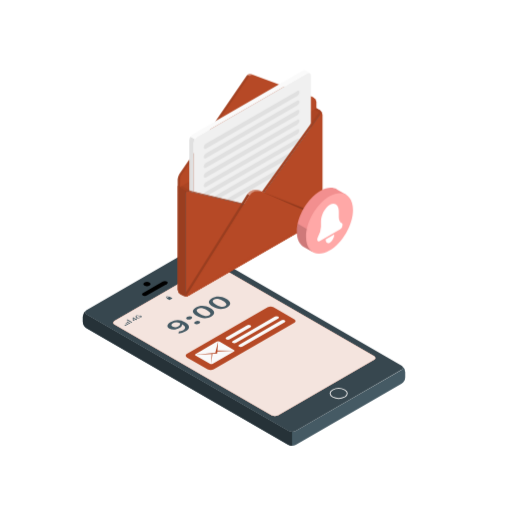
t = 0.00 s
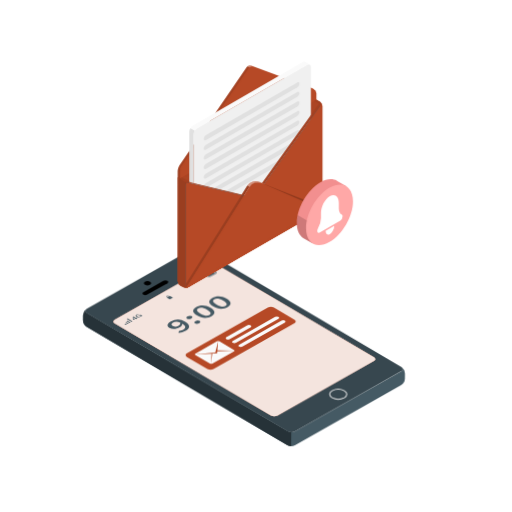
t = 1.25 s
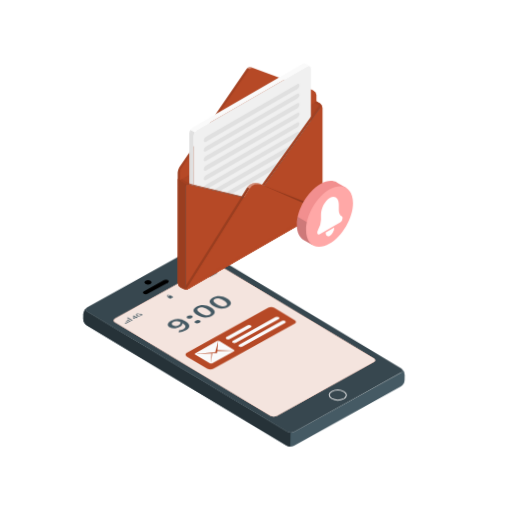
t = 2.00 s
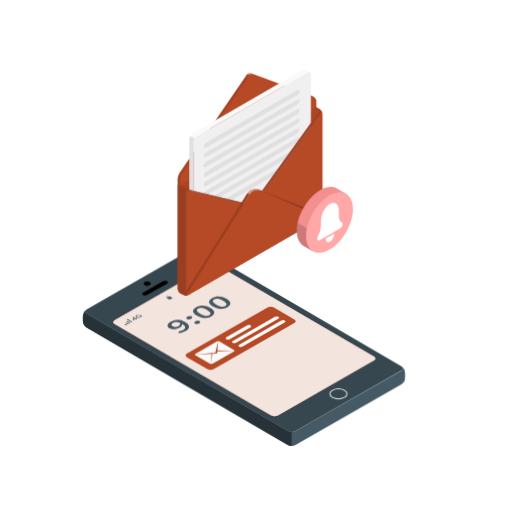
t = 3.13 s
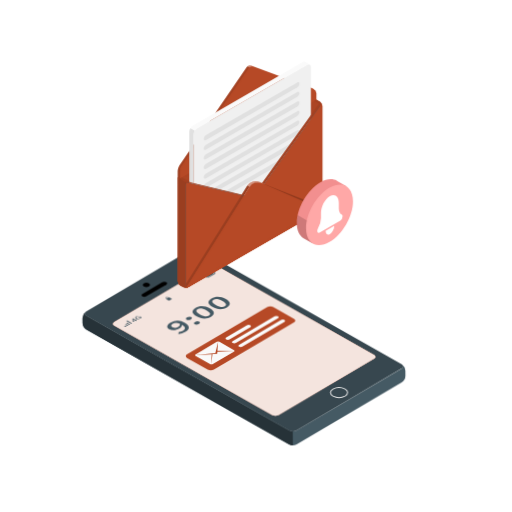
t = 4.25 s
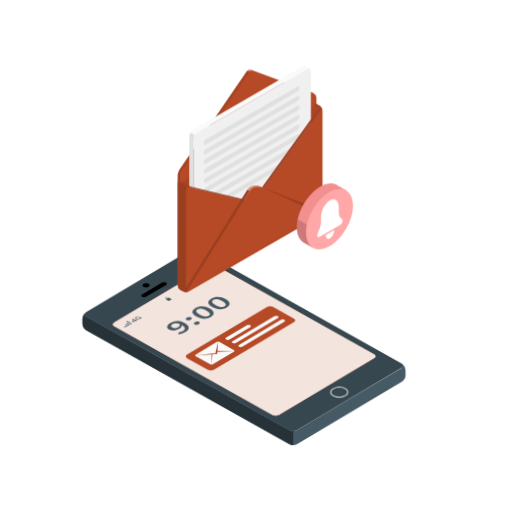
t = 5.38 s

The animated SVG that drew these frames (rendered in a browser with its animation timeline set to each time). Animation: 2 CSS @keyframes rules; one cycle of 6.50 s, repeats indefinitely.

<svg class="animated" id="freepik_stories-new-message" xmlns="http://www.w3.org/2000/svg" viewBox="0 0 500 500" version="1.1" xmlns:xlink="http://www.w3.org/1999/xlink" xmlns:svgjs="http://svgjs.com/svgjs"><style>svg#freepik_stories-new-message:not(.animated) .animable {opacity: 0;}svg#freepik_stories-new-message.animated #freepik--Plants--inject-94 {animation: 1.5s Infinite  linear wind;animation-delay: 0s;}svg#freepik_stories-new-message.animated #freepik--Device--inject-94 {animation: 6s Infinite  linear wind;animation-delay: 0.5s;}svg#freepik_stories-new-message.animated #freepik--Message--inject-94 {animation: 3s Infinite  linear floating;animation-delay: 0s;}            @keyframes wind {                0% {                    transform: rotate( 0deg );                }                25% {                    transform: rotate( 1deg );                }                75% {                    transform: rotate( -1deg );                }            }                    @keyframes floating {                0% {                    opacity: 1;                    transform: translateY(0px);                }                50% {                    transform: translateY(-10px);                }                100% {                    opacity: 1;                    transform: translateY(0px);                }            }        .animator-hidden { display: none; }</style><g id="freepik--Floor--inject-94" class="animable animator-hidden" style="transform-origin: 250px 335.21px;"><ellipse id="freepik--floor--inject-94" cx="250" cy="335.21" rx="222.46" ry="128.44" style="fill: rgb(245, 245, 245); transform-origin: 250px 335.21px;" class="animable"></ellipse></g><g id="freepik--Shadow--inject-94" class="animable animator-hidden" style="transform-origin: 236.865px 348.045px;"><path id="freepik--shadow--inject-94" d="M289.94,441.7l109.14-63c2.39-1.38,2.39-3.62,0-5L192.45,254.39a9.57,9.57,0,0,0-8.66,0l-109.14,63c-2.39,1.38-2.39,3.62,0,5L281.28,441.7A9.57,9.57,0,0,0,289.94,441.7Z" style="fill: rgb(224, 224, 224); transform-origin: 236.865px 348.045px;" class="animable"></path></g><g id="freepik--Plants--inject-94" class="animable animator-hidden" style="transform-origin: 83.1576px 283.263px;"><g id="freepik--plants--inject-94" class="animable" style="transform-origin: 83.1576px 283.263px;"><path d="M95.52,319.78l8.56-4.94s2.09-18.32.7-32.51c-2-19.93-14.84-43.92-30.2-38.29s7,25.94,12,42.85S95.52,319.78,95.52,319.78Z" style="fill: #B64926; transform-origin: 87.2644px 281.493px;" id="elr9ox3wg38na" class="animable"></path><g id="elukzkbed5bdc"><path d="M95.52,319.78l8.56-4.94s2.09-18.32.7-32.51c-2-19.93-14.84-43.92-30.2-38.29s7,25.94,12,42.85S95.52,319.78,95.52,319.78Z" style="opacity: 0.15; transform-origin: 87.2644px 281.493px;" class="animable" id="elbzxq8jtrroi"></path></g><path d="M100,317.7h0a.52.52,0,0,1-.5-.53C101,272.87,79,250.58,78.73,250.36a.51.51,0,0,1,0-.73.52.52,0,0,1,.73,0c.22.23,22.6,22.83,21.08,67.58A.52.52,0,0,1,100,317.7Z" style="fill: rgb(255, 255, 255); transform-origin: 89.5951px 283.59px;" id="eleo7dkvzopwo" class="animable"></path><path d="M91,323.32,97,319.8s1-12.57-5.12-27.84c-5.37-13.3-18.68-24.33-25.38-22S60,277,63.27,282,86.4,298.85,91,323.32Z" style="fill: #B64926; transform-origin: 79.0594px 296.484px;" id="eljqm5z3u6vtb" class="animable"></path><path d="M94.17,322h0a.52.52,0,0,1-.52-.52c.12-28-26.18-46.94-26.45-47.13a.52.52,0,0,1-.12-.72.51.51,0,0,1,.72-.12c.27.19,27,19.43,26.89,48A.53.53,0,0,1,94.17,322Z" style="fill: rgb(255, 255, 255); transform-origin: 80.8378px 297.706px;" id="el9iata4av7ob" class="animable"></path></g></g><g id="freepik--Clouds--inject-94" class="animable animator-hidden" style="transform-origin: 393.735px 76.7359px;"><path id="freepik--Cloud--inject-94" d="M387.73,54.71l8.62,5a9,9,0,0,1-.08-1.14V56c0-4.44,3.12-6.24,7-4a13.53,13.53,0,0,1,4.15,4c.63-5.58,5-7.66,10.33-4.59,5.75,3.32,10.42,11.4,10.42,18v3.73a9.78,9.78,0,0,1-.89,4.33l7.16,4.13a8.53,8.53,0,0,1,3.86,6.68c0,2.47-1.73,3.46-3.86,2.23L387.73,63.62a8.53,8.53,0,0,1-3.86-6.68C383.87,54.47,385.6,53.47,387.73,54.71Z" style="fill: rgb(235, 235, 235); transform-origin: 411.085px 70.5142px;" class="animable"></path><path id="freepik--cloud--inject-94" d="M352,76.89l6.31,3.64a7.86,7.86,0,0,1,0-.83V77.87c0-3.26,2.28-4.58,5.1-3a9.93,9.93,0,0,1,3,2.93c.46-4.1,3.67-5.62,7.57-3.37a16.89,16.89,0,0,1,7.64,13.22v2.74a7.26,7.26,0,0,1-.65,3.17l5.24,3a6.25,6.25,0,0,1,2.84,4.9c0,1.81-1.27,2.54-2.84,1.63L352,83.43a6.26,6.26,0,0,1-2.83-4.91C349.13,76.72,350.39,76,352,76.89Z" style="fill: rgb(235, 235, 235); transform-origin: 369.11px 88.4352px;" class="animable"></path></g><g id="freepik--Device--inject-94" class="animable animator-active" style="transform-origin: 238.265px 338.814px;"><g id="freepik--device--inject-94" class="animable" style="transform-origin: 238.265px 338.814px;"><g id="freepik--device--inject-94" class="animable" style="transform-origin: 238.265px 338.814px;"><path d="M392.46,357.27c1.56,1.2,1.39,2.91-.49,4L289,420.74a8.3,8.3,0,0,1-7.49,0L84.59,307.07c-1.91-1.1-2.06-2.83-.44-4a8.36,8.36,0,0,0-3.31,6.2v4.95a8.31,8.31,0,0,0,3.75,6.5L281.44,434.35a8.26,8.26,0,0,0,7.5,0l103-59.46a8.28,8.28,0,0,0,3.75-6.49v-5A8.39,8.39,0,0,0,392.46,357.27Z" style="fill: rgb(69, 90, 100); transform-origin: 238.265px 369.16px;" id="eli2c4of0dagb" class="animable"></path><path d="M392,356.94,195.09,243.27a8.3,8.3,0,0,0-7.49,0l-103,59.48c-2.07,1.19-2.07,3.13,0,4.32L281.46,420.74a8.3,8.3,0,0,0,7.49,0l103-59.48C394,360.07,394,358.13,392,356.94Zm-26.71-9.19c1.77,1,1.77,2.68,0,3.7l-93.66,54.09a7.14,7.14,0,0,1-6.43,0L111.88,317c-1.77-1-1.77-2.69,0-3.71l93.67-54.08c1.77-1,3.62-1.62,5.39-.6Z" style="fill: rgb(55, 71, 79); transform-origin: 238.271px 332.005px;" id="ele8xehoxflmm" class="animable"></path><path d="M84.15,303a8.36,8.36,0,0,0-3.31,6.2v4.95a8.32,8.32,0,0,0,3.75,6.5L281.44,434.35a7.8,7.8,0,0,0,3.76.9V421.63a7.73,7.73,0,0,1-3.75-.89L84.59,307.07C82.68,306,82.53,304.24,84.15,303Z" style="fill: rgb(38, 50, 56); transform-origin: 183.02px 369.125px;" id="elikm2y4ses5c" class="animable"></path><path d="M146,278.85c1.39-.8,1.39-2.1,0-2.9a5.55,5.55,0,0,0-5,0c-1.39.8-1.39,2.1,0,2.9A5.55,5.55,0,0,0,146,278.85Z" id="elo3r6njklt7g" class="animable" style="transform-origin: 143.5px 277.4px;"></path><path d="M336.64,387.62c3.27-1.88,3.27-4.94,0-6.82a13,13,0,0,0-11.83,0c-3.27,1.88-3.27,4.94,0,6.82A13,13,0,0,0,336.64,387.62Z" style="fill: none; stroke: rgb(230, 230, 230); stroke-miterlimit: 10; transform-origin: 330.725px 384.21px;" id="elv15rdi0fqll" class="animable"></path><path d="M143.49,288.47l19.4-11.19c1.15-.67,1.21-1.72.13-2.35A4.51,4.51,0,0,0,159,275l-19.4,11.19c-1.15.67-1.21,1.72-.13,2.35A4.51,4.51,0,0,0,143.49,288.47Z" id="elk95d75v4bvs" class="animable" style="transform-origin: 151.245px 281.735px;"></path><path d="M210.94,258.65c-1.77-1-3.62-.43-5.39.6l-93.67,54.08c-1.77,1-1.77,2.68,0,3.71l153.28,88.49a7.14,7.14,0,0,0,6.43,0l93.66-54.09c1.78-1,1.78-2.68,0-3.7Z" style="fill: #B64926; transform-origin: 238.569px 332.212px;" id="el3880k1ahwd8" class="animable"></path><g id="elxtkpuuymob"><path d="M210.94,258.65c-1.77-1-3.62-.43-5.39.6l-93.67,54.08c-1.77,1-1.77,2.68,0,3.71l153.28,88.49a7.14,7.14,0,0,0,6.43,0l93.66-54.09c1.78-1,1.78-2.68,0-3.7Z" style="fill: rgb(255, 255, 255); opacity: 0.85; transform-origin: 238.569px 332.212px;" class="animable" id="elmprkv81h3ot"></path></g></g><path d="M122.67,318.19l-1-.58a.24.24,0,0,1,0-.45l.11-.06a.83.83,0,0,1,.78,0l1,.57c.21.13.21.33,0,.45l-.11.07A.89.89,0,0,1,122.67,318.19Z" style="fill: rgb(69, 90, 100); transform-origin: 122.616px 317.641px;" id="elhllkvdmqt4p" class="animable"></path><path d="M124.45,317.16l-1.73-1c-.21-.12-.21-.32,0-.45l.11-.06a.89.89,0,0,1,.78,0l1.73,1c.21.12.21.32,0,.45l-.11.06A.89.89,0,0,1,124.45,317.16Z" style="fill: rgb(69, 90, 100); transform-origin: 124.03px 316.405px;" id="el1zoia3nedh" class="animable"></path><path d="M126.23,316.13l-2.45-1.41c-.22-.13-.22-.33,0-.45l.11-.07a.89.89,0,0,1,.78,0l2.45,1.42a.24.24,0,0,1,0,.45l-.11.06A.83.83,0,0,1,126.23,316.13Z" style="fill: rgb(69, 90, 100); transform-origin: 125.446px 315.169px;" id="elubbljmm4w89" class="animable"></path><path d="M128,315.11l-4.23-2.45c-.22-.12-.22-.32,0-.45l.11-.06a.86.86,0,0,1,.78,0l4.22,2.44c.22.13.22.33,0,.45l-.1.07A.89.89,0,0,1,128,315.11Z" style="fill: rgb(69, 90, 100); transform-origin: 126.325px 313.628px;" id="elvijemsd6i9" class="animable"></path><path d="M133.11,312.49a.27.27,0,0,1-.19-.05l-.62-.36-2,1.15a.26.26,0,0,1-.29,0l-.23-.13-.1-.07,0-.1-.1-2.51a.31.31,0,0,1,0-.11.35.35,0,0,1,.12-.09l.27-.16a.63.63,0,0,1,.23-.08.42.42,0,0,1,.21.06l2.17,1.25.44-.25a.49.49,0,0,1,.22-.08.36.36,0,0,1,.2.06l.15.09c.07,0,.1.07.09.11s0,.07-.13.12l-.44.26.62.36c.07,0,.1.07.09.11s-.05.08-.14.13l-.34.19A.42.42,0,0,1,133.11,312.49Zm-1.21-.79-1.55-.89.1,1.73Z" style="fill: rgb(69, 90, 100); transform-origin: 131.698px 311.627px;" id="eli4tpsoqnidi" class="animable"></path><path d="M135.1,310.91a3.62,3.62,0,0,1-2-.49c-.62-.36-.9-.75-.85-1.17s.44-.83,1.15-1.24a5.43,5.43,0,0,1,.88-.42,4.35,4.35,0,0,1,.83-.23.18.18,0,0,1,.13,0,.1.1,0,0,1,0,.05l.09.26a.06.06,0,0,1,0,.08l-.11,0a3.81,3.81,0,0,0-1.22.47c-.48.27-.74.56-.78.85s.18.58.66.85a2.66,2.66,0,0,0,1.46.39,3,3,0,0,0,1.44-.43,4.39,4.39,0,0,0,.45-.3,1.39,1.39,0,0,0,.3-.29l-1-.58-.83.48a.63.63,0,0,1-.23.08.41.41,0,0,1-.2-.06l-.14-.08q-.1-.06-.09-.12s.05-.07.13-.12l1.33-.77a.56.56,0,0,1,.26-.08.43.43,0,0,1,.23.07l1.44.83a.22.22,0,0,1,.1.08s0,.05,0,.09a3.14,3.14,0,0,1-1.26,1.09A4.69,4.69,0,0,1,135.1,310.91Z" style="fill: rgb(69, 90, 100); transform-origin: 135.387px 309.131px;" id="el1h0edcxk542" class="animable"></path><path d="M162.78,291.48l2.35,1.36a.72.72,0,0,0,.64,0l2.37-1.36c.17-.11.17-.27,0-.37l-2.36-1.36a.66.66,0,0,0-.64,0l-2.36,1.36C162.6,291.21,162.6,291.37,162.78,291.48Z" style="fill: rgb(69, 90, 100); transform-origin: 165.456px 291.291px;" id="elilz04netedn" class="animable"></path><path d="M164.41,289.63a2.19,2.19,0,0,0-1-.22,2.13,2.13,0,0,0-1,.22c-.46.27-.46.68,0,.94l.81.47.59-.12-.81-.46a.38.38,0,0,1,0-.71.91.91,0,0,1,.42-.11.74.74,0,0,1,.41.11l.81.47.6-.12Z" style="fill: rgb(69, 90, 100); transform-origin: 163.653px 290.225px;" id="eli41liucw8xb" class="animable"></path><path d="M207.32,264.82a2.29,2.29,0,0,0-1.14.26l-6,3.45c-.52.29-.52.76,0,1.06l2.18,1.25a2.29,2.29,0,0,0,1.14.26,3.31,3.31,0,0,0,.55-.05,1.66,1.66,0,0,0,.58-.21l6-3.44c.51-.3.51-.77,0-1.06l-2.18-1.26A2.25,2.25,0,0,0,207.32,264.82Zm-3.8,6a1.05,1.05,0,0,1-.49-.13l-2.17-1.26a.43.43,0,0,1,0-.81l6-3.44a.91.91,0,0,1,.31-.12l.18,0a1,1,0,0,1,.48.14l2.17,1.25a.43.43,0,0,1,0,.81l-6,3.45A1,1,0,0,1,203.52,270.85Z" style="fill: rgb(69, 90, 100); transform-origin: 205.401px 267.96px;" id="el9duqpebypio" class="animable"></path><path d="M203.69,270.43l-.08-.05-2-1.13a.32.32,0,0,1,0-.6l5.38-3.1a.34.34,0,0,1,.11-.05l.08.05,2,1.13a.32.32,0,0,1,0,.59l-5.38,3.11Z" style="fill: rgb(69, 90, 100); transform-origin: 205.389px 267.965px;" id="elpehjmhz5ry" class="animable"></path><path d="M208.76,264.92a1.51,1.51,0,0,1,1.21.23l.4.24c.45.25.64.57.43.71l-.39.24-2-1.19Z" style="fill: rgb(69, 90, 100); transform-origin: 209.648px 265.61px;" id="elohaf9w3gav" class="animable"></path><path d="M174.59,323.68a9.64,9.64,0,0,0,4.2-1.16c2.44-1.41,3.07-3.33-.8-5.74a4.78,4.78,0,0,1-2.54,3.42c-3.32,1.92-7.1,2.41-10.15.66s-2-4.35,1.34-6.27a14.14,14.14,0,0,1,14.1.05c5.65,3.26,4.38,6.71.38,9a15.91,15.91,0,0,1-6.82,2Zm1.41-7.94c-2.93-1.27-5.42-1.09-7.31,0-1.59.91-1.91,2.24-.15,3.25a5.5,5.5,0,0,0,5.68-.27A3.09,3.09,0,0,0,176,315.74Z" style="fill: rgb(69, 90, 100); transform-origin: 174.024px 319.186px;" id="el0yiyovgqqpk" class="animable"></path><path d="M183,309.45a4.38,4.38,0,0,1,4-.28c1,.6.81,1.6-.47,2.33a4.44,4.44,0,0,1-4.07.29C181.43,311.2,181.69,310.19,183,309.45Zm7.81,4.51a4.37,4.37,0,0,1,4-.27c1,.59.81,1.59-.47,2.33a4.47,4.47,0,0,1-4.07.29C189.25,315.72,189.5,314.7,190.78,314Z" style="fill: rgb(69, 90, 100); transform-origin: 188.637px 312.741px;" id="elyisrwp3x8vs" class="animable"></path><path d="M192.13,308.51c-4.91-2.84-4.91-5.79-.89-8.12s9.16-2.31,14.06.52,5,5.87,1,8.2S197.05,311.35,192.13,308.51Zm9.81-5.67c-4.11-2.37-6.75-2.35-8.64-1.26s-1.93,2.62,2.18,5,6.93,2.42,8.79,1.35S206.06,305.22,201.94,302.84Z" style="fill: rgb(69, 90, 100); transform-origin: 198.739px 304.734px;" id="elyn9odf930pa" class="animable"></path><path d="M207.77,299.48c-4.92-2.84-4.92-5.79-.9-8.11s9.17-2.31,14.06.51,5.06,5.88,1,8.2S212.68,302.32,207.77,299.48Zm9.81-5.66c-4.12-2.38-6.76-2.36-8.65-1.27s-1.93,2.62,2.19,5,6.93,2.41,8.78,1.34S221.69,296.19,217.58,293.82Z" style="fill: rgb(69, 90, 100); transform-origin: 214.38px 295.708px;" id="eltuhlkubk3s" class="animable"></path><path d="M182.56,345.63l78.68-45.42a6.65,6.65,0,0,1,6,0l20.11,11.61c1.66,1,1.66,2.51,0,3.47L208.7,360.71a6.65,6.65,0,0,1-6,0L182.56,349.1C180.9,348.14,180.9,346.59,182.56,345.63Z" style="fill: #B64926; transform-origin: 234.955px 330.46px;" id="elsu410w0dp4n" class="animable"></path><path d="M191,347.17l14.08,8.12a2.82,2.82,0,0,0,2.59,0l20.75-12c.72-.42.72-1.09,0-1.5l-14.08-8.13a2.88,2.88,0,0,0-2.59,0l-20.75,12A.79.79,0,0,0,191,347.17Z" style="fill: rgb(250, 250, 250); transform-origin: 209.701px 344.479px;" id="elrghuvswimu" class="animable"></path><polygon points="212.24 343.26 228.93 342.6 212.3 342.35 212.97 333.38 210.24 344.45 190.45 346.41 206.61 345.65 206.21 355.6 207.45 345.61 212.08 345.39 212.24 343.26" style="fill: #B64926; transform-origin: 209.69px 344.49px;" id="eljzz4b4k7twr" class="animable"></polygon><path d="M221,329.42l20.33-11.69a3.62,3.62,0,0,1,3.27,0c.89.51.86,1.35-.07,1.89l-20.33,11.69a3.62,3.62,0,0,1-3.27,0C220.05,330.8,220.09,330,221,329.42Z" style="fill: rgb(250, 250, 250); transform-origin: 232.771px 324.52px;" id="el1jxwmkdovgsj" class="animable"></path><path d="M227.27,333l41.2-23.81a3.62,3.62,0,0,1,3.27,0c.89.51.86,1.36-.07,1.89l-41.2,23.81a3.65,3.65,0,0,1-3.28,0C226.31,334.41,226.34,333.57,227.27,333Z" style="fill: rgb(250, 250, 250); transform-origin: 249.469px 322.039px;" id="elr91597pun3c" class="animable"></path><path d="M233.52,336.64l41.21-23.81a3.62,3.62,0,0,1,3.27,0c.88.51.85,1.36-.07,1.89l-41.21,23.81a3.62,3.62,0,0,1-3.27,0C232.56,338,232.6,337.18,233.52,336.64Z" style="fill: rgb(250, 250, 250); transform-origin: 255.723px 325.68px;" id="ellg6967mqzvm" class="animable"></path></g></g><g id="freepik--Message--inject-94" class="animable" style="transform-origin: 259.135px 178.954px;"><g id="freepik--Envelope--inject-94" class="animable" style="transform-origin: 244.155px 178.954px;"><path d="M173.55,181.54l133.38-77,5.34,3.08a5.57,5.57,0,0,1,2.5,4.35v98.39a5.56,5.56,0,0,1-2.5,4.35L183.9,288.81a5.61,5.61,0,0,1-5,0l-2.82-1.63a5.59,5.59,0,0,1-2.51-4.35Z" style="fill: #B64926; transform-origin: 244.16px 196.969px;" id="elw286igbod4d" class="animable"></path><g id="elfflgcj81he"><path d="M173.55,181.54l133.38-77,5.34,3.08a5.57,5.57,0,0,1,2.5,4.35v98.39a5.56,5.56,0,0,1-2.5,4.35L183.9,288.81a5.61,5.61,0,0,1-5,0l-2.82-1.63a5.59,5.59,0,0,1-2.51-4.35Z" style="opacity: 0.05; transform-origin: 244.16px 196.969px;" class="animable" id="elr36laksildi"></path></g><path d="M306.19,95.88l.55-.3-2.07-1.2h0a4,4,0,0,0-.56-.26l-58.7-21.75a4,4,0,0,0-4.5,1.43l-65.67,95.89a11.44,11.44,0,0,0-1.69,5.48v6.37l2,1.18,131.35-78.19V98.16A4.34,4.34,0,0,0,306.19,95.88Z" style="fill: #B64926; transform-origin: 240.225px 127.441px;" id="el4nz6vhgdwv" class="animable"></path><g id="elblky7rdcobc"><path d="M243.62,74.27a3.32,3.32,0,0,0-.68.72l-65.67,95.89a10.2,10.2,0,0,0-1.22,2.74l-2-1.18a13.1,13.1,0,0,1,.53-1.45l0,0c.09-.2.18-.39.28-.58l0-.09a5.23,5.23,0,0,1,.35-.58L240.9,73.81a3.19,3.19,0,0,1,.33-.4l.35-.32Z" style="opacity: 0.1; transform-origin: 208.835px 123.355px;" class="animable" id="elpog8v5ba9ep"></path></g><g id="el6xmgj7zua63"><path d="M306.71,95.58a3.2,3.2,0,0,0-.56-.27L247.44,73.55a4,4,0,0,0-3.82.72l-2-1.18a4.07,4.07,0,0,1,3.83-.72l58.7,21.75a3.11,3.11,0,0,1,.55.27Z" style="fill: rgb(255, 255, 255); opacity: 0.35; transform-origin: 274.165px 83.8759px;" class="animable" id="ely1a5bz3usi"></path></g><path d="M174.89,170.27a6.36,6.36,0,0,1,.35-.58A6.36,6.36,0,0,0,174.89,170.27Z" style="fill: #B64926; transform-origin: 175.065px 169.98px;" id="elk2ztlwbdld" class="animable"></path><path d="M241.24,73.41a2.66,2.66,0,0,1,.35-.32A2.15,2.15,0,0,0,241.24,73.41Z" style="fill: #B64926; transform-origin: 241.415px 73.25px;" id="elo58jek66jv" class="animable"></path><path d="M174,172.44a13.27,13.27,0,0,1,.53-1.46A13.27,13.27,0,0,0,174,172.44Z" style="fill: #B64926; transform-origin: 174.265px 171.71px;" id="elptnfm0x7n5a" class="animable"></path><path d="M174.56,170.94c.09-.2.19-.39.28-.57C174.75,170.55,174.65,170.74,174.56,170.94Z" style="fill: #B64926; transform-origin: 174.7px 170.655px;" id="el156vmj7ouk6" class="animable"></path><g id="elo9kzyfi2om"><path d="M174.54,171l0,0Z" style="opacity: 0.2; transform-origin: 174.54px 171px;" class="animable" id="elpdv80hapnba"></path></g><g id="elhtjxjpog7lv"><polygon points="174.01 172.44 174.01 172.44 174.01 172.44 174.01 172.44" style="opacity: 0.2; transform-origin: 174.01px 172.44px;" class="animable" id="elx5b8flqrh89"></polygon></g><g id="elpe9da3ddvmg"><polygon points="241.59 73.09 241.59 73.09 241.59 73.09 241.59 73.09" style="opacity: 0.2; transform-origin: 241.59px 73.09px;" class="animable" id="ell7nvfbw4xje"></polygon></g><g id="el0r3odlyoonus"><path d="M174.84,170.37s0-.07,0-.1S174.86,170.34,174.84,170.37Z" style="opacity: 0.2; transform-origin: 174.844px 170.317px;" class="animable" id="elgyvzcv7oim"></path></g><g id="el6nsvg6dw8t"><path d="M240.91,73.8a2.44,2.44,0,0,1,.33-.39A2,2,0,0,0,240.91,73.8Z" style="opacity: 0.2; transform-origin: 241.075px 73.605px;" class="animable" id="elodc0h51sadb"></path></g><path d="M242.94,75l-65.66,95.9a11.27,11.27,0,0,0-1.7,5.47v6.37l133.38-77V99.34a4.64,4.64,0,0,0-2.81-4l-58.7-21.75A4.05,4.05,0,0,0,242.94,75Z" style="fill: #B64926; transform-origin: 242.27px 128.062px;" id="elj2q8qvyucd" class="animable"></path><path d="M190.1,275.41l-4.28-2.47h0l0,0v0a2.58,2.58,0,0,1-1-2.33V137.25a7.66,7.66,0,0,1,1.2-3.81l4.35,2.5a7.6,7.6,0,0,0-1.2,3.83V273.08A2.61,2.61,0,0,0,190.1,275.41Z" style="fill: rgb(224, 224, 224); transform-origin: 187.587px 204.425px;" id="elx2k6q9cw3jj" class="animable"></path><path d="M192.77,133.4,299.91,71.56c2-1.18,3.67-.23,3.67,2.12V207a8.11,8.11,0,0,1-3.67,6.37L192.77,275.2c-2,1.17-3.67.22-3.67-2.13V139.77A8.14,8.14,0,0,1,192.77,133.4Z" style="fill: rgb(240, 240, 240); transform-origin: 246.34px 173.377px;" id="elfzzsrqaqctq" class="animable"></path><path d="M298.16,68.79l4.2,2.44a2.6,2.6,0,0,0-2.46.35L192.77,133.41a7.08,7.08,0,0,0-2.48,2.53l-4.35-2.5a7.38,7.38,0,0,1,2.47-2.55L295.55,69a2.52,2.52,0,0,1,2.61-.23Z" style="fill: rgb(250, 250, 250); transform-origin: 244.15px 102.225px;" id="el4v6876gp6qp" class="animable"></path><path d="M201.13,140.38l89.09-51.44c1.2-.69,2.17-.2,2.17,1.1a4.64,4.64,0,0,1-2.17,3.59l-89.09,51.44c-1.2.69-2.17.2-2.17-1.09A4.64,4.64,0,0,1,201.13,140.38Z" style="fill: rgb(224, 224, 224); transform-origin: 245.675px 117.005px;" id="el88xrq4d7th6" class="animable"></path><path d="M201.13,149.73l89.09-51.44c1.2-.69,2.17-.2,2.17,1.1a4.64,4.64,0,0,1-2.17,3.59l-89.09,51.44c-1.2.69-2.17.2-2.17-1.09A4.64,4.64,0,0,1,201.13,149.73Z" style="fill: rgb(224, 224, 224); transform-origin: 245.675px 126.355px;" id="elfbra7lxrn5s" class="animable"></path><path d="M201.13,159.08l89.09-51.44c1.2-.69,2.17-.2,2.17,1.09a4.64,4.64,0,0,1-2.17,3.6l-89.09,51.44c-1.2.69-2.17.2-2.17-1.09A4.64,4.64,0,0,1,201.13,159.08Z" style="fill: rgb(224, 224, 224); transform-origin: 245.675px 135.705px;" id="el6bsc240tsk9" class="animable"></path><path d="M201.13,168.43,290.22,117c1.2-.69,2.17-.2,2.17,1.09a4.64,4.64,0,0,1-2.17,3.6l-89.09,51.44c-1.2.69-2.17.2-2.17-1.1A4.64,4.64,0,0,1,201.13,168.43Z" style="fill: rgb(224, 224, 224); transform-origin: 245.675px 145.065px;" id="elp0slpewe6ls" class="animable"></path><path d="M201.13,177.78l89.09-51.44c1.2-.69,2.17-.2,2.17,1.09a4.64,4.64,0,0,1-2.17,3.6l-89.09,51.44c-1.2.69-2.17.2-2.17-1.1A4.64,4.64,0,0,1,201.13,177.78Z" style="fill: rgb(224, 224, 224); transform-origin: 245.675px 154.405px;" id="ellotdy3arbd" class="animable"></path><path d="M201.13,187.13l89.09-51.44c1.2-.69,2.17-.2,2.17,1.09a4.64,4.64,0,0,1-2.17,3.6l-89.09,51.44c-1.2.69-2.17.2-2.17-1.1A4.64,4.64,0,0,1,201.13,187.13Z" style="fill: rgb(224, 224, 224); transform-origin: 245.675px 163.755px;" id="elnsp6rispggh" class="animable"></path><path d="M201.13,196.48,290.22,145c1.2-.69,2.17-.2,2.17,1.09a4.64,4.64,0,0,1-2.17,3.6l-89.09,51.44c-1.2.69-2.17.2-2.17-1.1A4.64,4.64,0,0,1,201.13,196.48Z" style="fill: rgb(224, 224, 224); transform-origin: 245.675px 173.065px;" id="eld3osytm73k9" class="animable"></path><path d="M201.13,205.83l89.09-51.44c1.2-.7,2.17-.2,2.17,1.09a4.64,4.64,0,0,1-2.17,3.6l-89.09,51.44c-1.2.69-2.17.2-2.17-1.1A4.64,4.64,0,0,1,201.13,205.83Z" style="fill: rgb(224, 224, 224); transform-origin: 245.675px 182.453px;" id="el2y2jmefrvvw" class="animable"></path><path d="M311.39,211.66a1.21,1.21,0,0,1-.14.2l-55.58-24.65a9.57,9.57,0,0,0-12,3.7l-59.42,95.34-2.2,1.27h0a1.79,1.79,0,0,1-1.7.19l61.11-98.06a9.6,9.6,0,0,1,12-3.71Z" style="fill: #B64926; transform-origin: 245.87px 236.487px;" id="el8i1cu3bt5c9" class="animable"></path><g id="elb3d0u6kuyti"><path d="M238.18,199.58l.14-.12-54.09,86.8-2.2,1.27h0a1.82,1.82,0,0,1-1.7.19L236,198.3Z" style="fill: rgb(255, 255, 255); opacity: 0.4; transform-origin: 209.325px 243.074px;" class="animable" id="elnzgn8w4yj6"></path></g><g id="el5tch2uz1t6"><path d="M311.39,211.67a1.21,1.21,0,0,1-.14.2l-55.59-24.66a9.57,9.57,0,0,0-12,3.7l-2.2-1.28a9.6,9.6,0,0,1,12-3.68Z" style="fill: rgb(255, 255, 255); opacity: 0.4; transform-origin: 276.425px 198.503px;" class="animable" id="el913fuvi39ww"></path></g><path d="M314.73,111.33h0c-.12-.72-.5-.92-1-.58a2.89,2.89,0,0,0-.64.66l-.28.39L258,188.16l-8.19,11.41a4.67,4.67,0,0,1-4.51,1.69l-7.07-1.68-54-12.84a2.75,2.75,0,0,0-1.1,0,2,2,0,0,0-.41.13l1.49-.86,52,12.37L243.3,200a4.65,4.65,0,0,0,4.51-1.69l8.19-11.4,55.12-76.75a2.2,2.2,0,0,1,.62-.57L307,106.86l2-1.15,3.3,1.9A5.72,5.72,0,0,1,314.73,111.33Z" style="fill: #B64926; transform-origin: 248.725px 153.524px;" id="el9se0bnqzold" class="animable"></path><g id="el7rpabjs9vo5"><path d="M258,188.16l-8.19,11.41a4.67,4.67,0,0,1-4.51,1.69l-7.07-1.68.14-.12.34-.54,4.63,1.1a4.65,4.65,0,0,0,4.51-1.69l8.11-11.28Z" style="fill: rgb(255, 255, 255); opacity: 0.4; transform-origin: 248.115px 194.194px;" class="animable" id="elgr3oht8qni"></path></g><g id="elo02tezsalrn"><path d="M312.26,107.61l-3.3-1.9-2,1.15,4.77,2.75h0a2.24,2.24,0,0,0-.62.57L256,186.93l-.08.11h0l2,1.11L312.8,111.8l.28-.39a2.89,2.89,0,0,1,.64-.66c.49-.34.87-.14,1,.58h0A5.72,5.72,0,0,0,312.26,107.61Z" style="opacity: 0.1; transform-origin: 285.32px 146.93px;" class="animable" id="el56gprx8trny"></path></g><path d="M185.31,188.34l-11.76-6.8V282.83a5.59,5.59,0,0,0,2.51,4.35l2.82,1.63a5.61,5.61,0,0,0,5,0l1.41-.82Z" style="fill: #B64926; transform-origin: 179.43px 235.469px;" id="el89d675m0jnd" class="animable"></path><g id="el4iagd196n7v"><path d="M185.31,188.34l-11.76-6.8V282.83a5.59,5.59,0,0,0,2.51,4.35l2.82,1.63a5.61,5.61,0,0,0,5,0l1.41-.82Z" style="opacity: 0.15; transform-origin: 179.43px 235.469px;" class="animable" id="el43my9mttams"></path></g><path d="M312.81,111.8v97.32a5,5,0,0,1-.78,2.54,5.2,5.2,0,0,1-1.47,1.64l-.09.06-.17.11-128.36,74.1h0a2.38,2.38,0,0,1-.49.23,3.19,3.19,0,0,1,0-.45V189a2.18,2.18,0,0,1,2.82-2.22l54,12.84,7.07,1.68a4.67,4.67,0,0,0,4.51-1.69L258,188.16Z" style="fill: rgb(69, 90, 100); transform-origin: 247.126px 199.8px;" id="el8sepbxlcclo" class="animable"></path><path d="M314.78,112v98.39a5.11,5.11,0,0,1-.78,2.54,5.48,5.48,0,0,1-1.47,1.65l-.1.05a1.53,1.53,0,0,1-.16.11L183.91,288.8h0a1.79,1.79,0,0,1-1.71.2,1.52,1.52,0,0,1-.75-1.2,3.19,3.19,0,0,1,0-.45V189a2.18,2.18,0,0,1,2.82-2.22l54,12.84,7.07,1.68a4.67,4.67,0,0,0,4.51-1.69L258,188.16l54.85-76.36.28-.39C314,110.12,314.78,110.36,314.78,112Z" style="fill: #B64926; transform-origin: 248.111px 199.858px;" id="elntdu7fyonbs" class="animable"></path><path d="M312.27,214.7l.16-.11.1-.05a5.48,5.48,0,0,0,1.47-1.65,5.13,5.13,0,0,0,.77-2.49L258,188.16,296,224.09Z" style="fill: #B64926; transform-origin: 286.385px 206.125px;" id="ellkf6bu2pi" class="animable"></path><g id="eldg4p6wio36f"><path d="M312.27,214.7l.16-.11.1-.05a5.48,5.48,0,0,0,1.47-1.65,5.13,5.13,0,0,0,.77-2.49L258,188.16,296,224.09Z" style="opacity: 0.2; transform-origin: 286.385px 206.125px;" class="animable" id="elt41mr0qnh99"></path></g><path d="M181.4,287.36a1.73,1.73,0,0,0,.78,1.65,1.79,1.79,0,0,0,1.71-.2h0l44.19-25.51,10.09-63.71L181.4,285.72Z" style="fill: #B64926; transform-origin: 209.779px 244.366px;" id="elwsmjd2888cj" class="animable"></path><g id="elk37zsqhuz1h"><path d="M243.63,190.9,182.17,289a1.73,1.73,0,0,1-.78-1.65v-1.63L235.62,199l.42-.67,5.39-8.64,0,0Z" style="opacity: 0.15; transform-origin: 212.504px 239.345px;" class="animable" id="elkqnkggqt16"></path></g><path d="M314,212.89a5.48,5.48,0,0,1-1.47,1.65l-.1.05L183.91,288.8h0a1.79,1.79,0,0,1-1.71.2l61.46-98.13a9.66,9.66,0,0,1,12.09-3.71Z" style="fill: #B64926; transform-origin: 248.1px 237.734px;" id="elumvcg22syzl" class="animable"></path><path d="M314,212.9a5.2,5.2,0,0,1-1.47,1.64l-.09.06L183.9,288.81h0a1.81,1.81,0,0,1-1.71.19l1.71-2.72,126.31-72.94.1-.06a5.11,5.11,0,0,0,1.33-1.44Z" style="fill: #B64926; transform-origin: 248.095px 250.486px;" id="elqipr49qepaf" class="animable"></path><g id="elty837kt4s2"><path d="M174,172.44l2,1.18a10,10,0,0,0-.47,2.74v6.36l-2-1.18v-6.37A10,10,0,0,1,174,172.44Z" style="opacity: 0.15; transform-origin: 174.765px 177.58px;" class="animable" id="ellugfc9zx39b"></path></g><polygon points="186.08 186.42 184.2 185.97 182.71 186.83 180.65 185.64 175.58 182.72 177.55 181.55 186.08 186.42" style="fill: #B64926; transform-origin: 180.83px 184.19px;" id="el3i6exc9ocl6" class="animable"></polygon><g id="elg8gggtez1gr"><path d="M186.08,186.42h0l-8.52-4.86-2,1.17,5.07,2.92,2.06,1.19h0a1.29,1.29,0,0,1,.38-.12,2.75,2.75,0,0,1,1.1,0l4.15,1L235.62,199l.42-.67Z" style="opacity: 0.1; transform-origin: 205.8px 190.28px;" class="animable" id="eliuq7fdezoue"></path></g></g><g id="freepik--Notification--inject-94" class="animable" style="transform-origin: 317.295px 215.518px;"><path d="M338.5,190.34l-9.49-5.5h0l-.08-.05h0c-4.14-2.34-9.83-2-16.12,1.65-12.66,7.31-22.93,25.09-22.93,39.71,0,7.3,2.57,12.43,6.7,14.83h0l8.65,5,2-3.39a23.16,23.16,0,0,0,6.58-2.56c12.66-7.31,22.93-25.09,22.93-39.71a24.41,24.41,0,0,0-.72-5.86Z" style="fill: rgb(242, 143, 143); transform-origin: 314.19px 214.643px;" id="elsu82bxt54k" class="animable"></path><g id="eld4j2ace82vg"><path d="M290.72,218.46a36.88,36.88,0,0,0-.87,7.7c0,7.3,2.57,12.43,6.7,14.83h0l8.65,5,2-3.39a23.16,23.16,0,0,0,6.58-2.56,36.68,36.68,0,0,0,6.25-4.61Z" style="opacity: 0.15; transform-origin: 304.94px 232.225px;" class="animable" id="el35uwu7m7b3a"></path></g><path d="M321.81,191.65c-12.66,7.31-22.93,25.09-22.93,39.71s10.27,20.55,22.93,13.24,22.93-25.09,22.93-39.71S334.48,184.34,321.81,191.65Z" style="fill: rgb(255, 168, 167); transform-origin: 321.81px 218.125px;" id="elnutx0tqp3t" class="animable"></path><path d="M330.87,212v-5.62c0-6.41-3.9-9.36-8.7-6.58h0c-4.81,2.78-8.71,10.22-8.71,16.63v5a19.92,19.92,0,0,1-2.93,9.81v0a5.43,5.43,0,0,0-.71,2.57h0c0,1.61,1,2.36,2.19,1.66l20.33-11.74a5.26,5.26,0,0,0,2.19-4.19h0a2.05,2.05,0,0,0-.64-1.7l0,0C332.05,217.06,330.87,215,330.87,212Z" style="fill: rgb(255, 255, 255); transform-origin: 322.18px 217.243px;" id="elcvgpsnr5p2o" class="animable"></path><path d="M326.34,229c0,3.08-1.87,6.65-4.17,8s-4.18-.08-4.18-3.15Z" style="fill: rgb(255, 255, 255); transform-origin: 322.165px 233.255px;" id="elinbdkogt0ie" class="animable"></path></g></g><defs>     <filter id="active" height="200%">         <feMorphology in="SourceAlpha" result="DILATED" operator="dilate" radius="2"></feMorphology>                <feFlood flood-color="#32DFEC" flood-opacity="1" result="PINK"></feFlood>        <feComposite in="PINK" in2="DILATED" operator="in" result="OUTLINE"></feComposite>        <feMerge>            <feMergeNode in="OUTLINE"></feMergeNode>            <feMergeNode in="SourceGraphic"></feMergeNode>        </feMerge>    </filter>    <filter id="hover" height="200%">        <feMorphology in="SourceAlpha" result="DILATED" operator="dilate" radius="2"></feMorphology>                <feFlood flood-color="#ff0000" flood-opacity="0.5" result="PINK"></feFlood>        <feComposite in="PINK" in2="DILATED" operator="in" result="OUTLINE"></feComposite>        <feMerge>            <feMergeNode in="OUTLINE"></feMergeNode>            <feMergeNode in="SourceGraphic"></feMergeNode>        </feMerge>            <feColorMatrix type="matrix" values="0   0   0   0   0                0   1   0   0   0                0   0   0   0   0                0   0   0   1   0 "></feColorMatrix>    </filter></defs></svg>